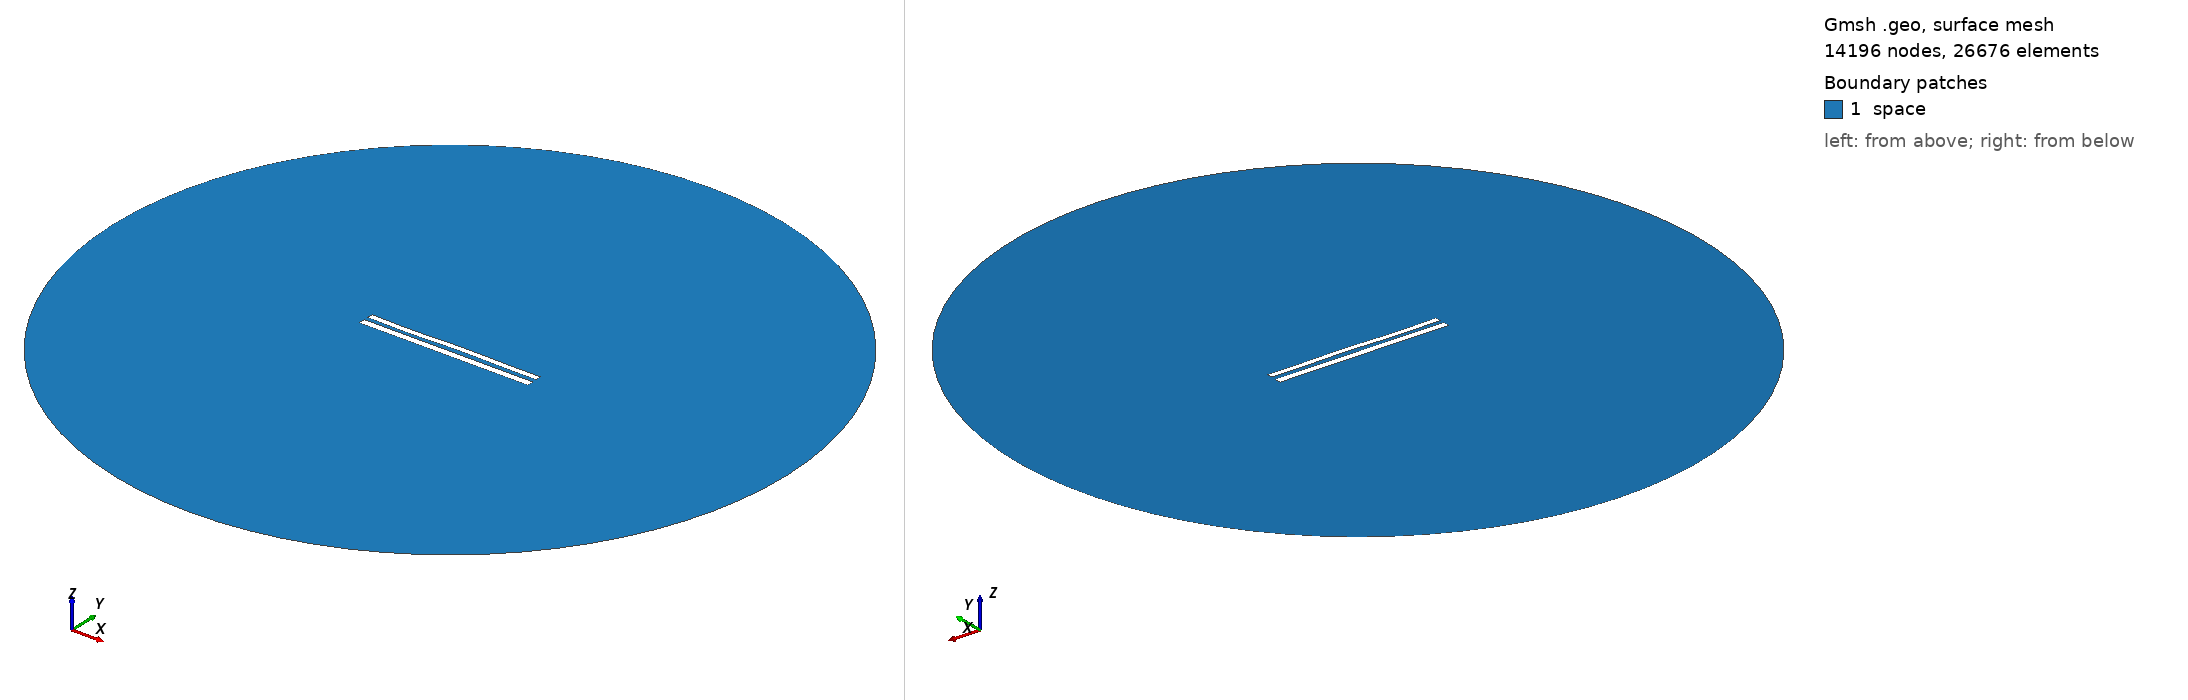

Gmsh geometry script, surface-meshed: 14196 nodes, 26676 surface elements. Boundary patches (legend numbers): 1 space. Left view from above one corner, right view from below the opposite corner. Legend entries are the model's physical surfaces. The drawing asked Gmsh for element sizes between 1% and 20% of the model's largest extent; the script's own settings can give other sizes.

=== 9326.geo (drawn) ===
//---------------------------------------
// Geometry kernel
//---------------------------------------

SetFactory("OpenCASCADE");



//---------------------------------------
// Parameters of the geometry
//---------------------------------------

// Overetch of the upper plate
overetch = 0.25;

// Distance between the plates
distance = 2.5;

// Discretization over the x axis (for the deformation)
nx = 50; 

// Length of the plate
L = 100 - overetch; 

// Number of modes
n = 4; 

// 1st mode coefficient
coeff(1) = 0.15;
beta(1) = 0.596864 * 3.1415926535 / L;

// 2nd mode coefficient
coeff(2) = 0.07499999999999998;
beta(2) = 1.49418 * 3.1415926535 / L;

// 3rd mode coefficient
coeff(3) = -0.15;
beta(3) = 2.50025 * 3.1415926535 / L;

// 4th mode coefficient
coeff(4) = -0.15;
beta(4) = 3.49999 * 3.1415926535 / L;



//---------------------------------------
// Upper plate (deformed rectangle)
//---------------------------------------

// Coordiantes of the upper plate
xmin = -50;
xmax = 50 - overetch;

// Height of the upper plate
yheight = 4 - 2 * overetch;

// Indexes of the points
UpperID[] = {};
LowerID[] = {};
LeftID[] = {};
RightID[] = {};

// Point index
p = 1;

// Horizontal edges
For i In {1:nx}
    x = xmin + (i-1)*(xmax - xmin)/(nx-1);

    y_bottom = distance / 2 + overetch;
    For j In {1:n}
        C = (Cosh(beta(j)*L) + Cos(beta(j)*L)) / (Sinh(beta(j)*L) + Sin(beta(j)*L));
        y_bottom  = y_bottom + coeff(j) * (Cosh(beta(j)*(x+50)) - Cos(beta(j)*(x+50)) - C * (Sinh(beta(j)*(x+50)) - Sin(beta(j)*(x+50))));
    EndFor

    y_top = y_bottom + yheight;

    Point(p) = {x, y_top, 0, 1.0};
    UpperID[i] = p;
    p = p + 1;

    Point(p) = {x, y_bottom, 0, 1.0};
    LowerID[i] = p;
    p = p + 1;
EndFor

// Create point lists
UpperPts[] = {}; LowerPts[] = {};
For i In {1:nx}
  UpperPts[] += {UpperID[i]};
  LowerPts[] += {LowerID[i]};
EndFor

// Build splines
Spline(1) = {UpperPts[]};
Spline(2) = {LowerPts[]};
Line(3) = {LowerPts[nx-1], UpperPts[nx-1]};
Line(4) = {LowerPts[0], UpperPts[0]};

// Build the plane surface
Curve Loop(1) = {2, 3, -1, -4};
Plane Surface(1) = {1};



//---------------------------------------
// Lower plate (rectangle)
//---------------------------------------

// Vertices
Point(1001) = {-50, -1, 0, 1.0};
Point(1002) = { 50, -1, 0, 1.0};
Point(1003) = { 50,  -5, 0, 1.0};
Point(1004) = {-50,  -5, 0, 1.0};

// Edges
Line(5) = {1001, 1002};
Line(6) = {1002, 1003};
Line(7) = {1003, 1004};
Line(8) = {1004, 1001};

// Plane surface
Line Loop(2) = {5, 6, 7, 8};
Plane Surface(2) = {2}; 



//---------------------------------------
// Outer (fictious) boundary
//---------------------------------------

// Points
Point(1005) = {0, 0, 0};       // Center
Point(1006) = {200, 0, 0};     // Start point
Point(1007) = {0, 200, 0};     // 90 degrees
Point(1008) = {-200, 0, 0};    // 180 degrees
Point(1009) = {0, -200, 0};    // 270 degrees

// Circle arcs (each needs start, center, end)
Circle(9) = {1006, 1005, 1007};
Circle(10) = {1007, 1005, 1008};
Circle(11) = {1008, 1005, 1009};
Circle(12) = {1009, 1005, 1006};

// Plane surface for the entire domain
Curve Loop(3) = {9, 10, 11, 12};
Surface(3) = {3};

// Subtract the plates from the whole domain to obtain the actual domain where we want to solve the equations
BooleanDifference{ Surface{3}; Delete; }{ Surface{1}; Surface{2}; Delete; }




//---------------------------------------
// Transfinite Lines/Curves
//---------------------------------------

// Set the number of points on the boundaries
r = 7;

// Plates
Transfinite Curve {1, 2} = 50*r Using Progression 1;
Transfinite Curve {3, 4} = 2*r Using Progression 1;
Transfinite Line {5, 7} = 50*r Using Progression 1;
Transfinite Line {6, 8} = 2*r Using Progression 1;

// Outer boundary
Transfinite Line {9, 10, 11, 12} = 20 Using Progression 1;



//---------------------------------------
// Physical groups
//---------------------------------------                

// Physical curves (boundaries)
Physical Line("force_segment", 10) = {2};
Physical Line("upper_plate", 11) = {1, 3, 4};
Physical Line("lower_plate", 12) = {5, 6, 7, 8};
Physical Line("boundary", 20) = {9, 10, 11, 12};

// Physical Surfaces
Physical Surface("space", 30) = {3};



//---------------------------------------
// 6. Generate the Mesh
//---------------------------------------

// 2D mesh generation
Mesh 2;
